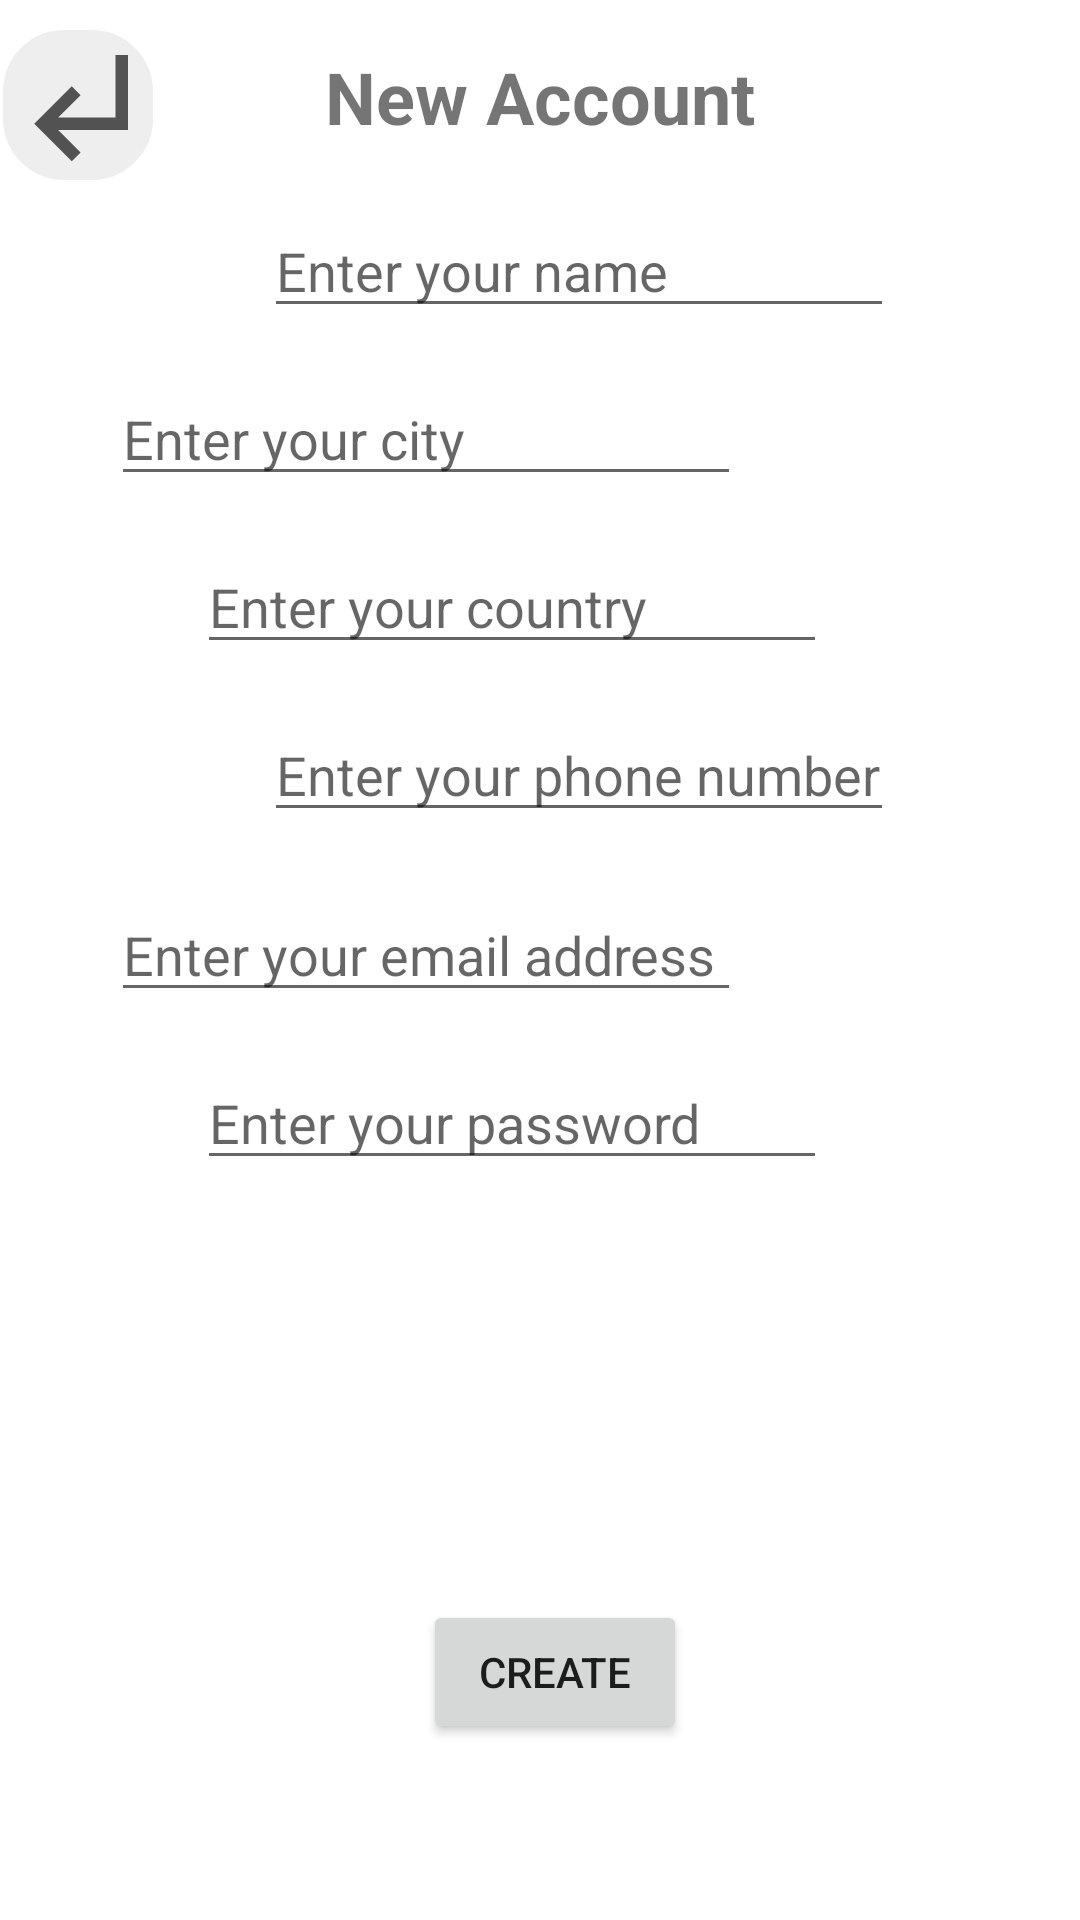

Android layout source for this screen:
<!-- AndroidManifest.xml: application theme Theme.TylerPotts_LifeManagementApp_CourseProject -->
<!-- res/layout/activity_signup.xml -->
<?xml version="1.0" encoding="utf-8"?>
<androidx.constraintlayout.widget.ConstraintLayout xmlns:android="http://schemas.android.com/apk/res/android"
    xmlns:app="http://schemas.android.com/apk/res-auto"
    xmlns:tools="http://schemas.android.com/tools"
    android:layout_width="match_parent"
    android:layout_height="match_parent"
    tools:context=".Signup">
    <TextView
        android:id="@+id/textView5"
        android:layout_width="wrap_content"
        android:layout_height="wrap_content"
        android:layout_marginTop="16dp"
        android:gravity="center"
        android:text="New Account"
        android:textSize="24sp"
        android:textStyle="bold"
        app:layout_constraintEnd_toEndOf="parent"
        app:layout_constraintStart_toStartOf="parent"
        app:layout_constraintTop_toTopOf="parent" />

    <ImageButton
        android:id="@+id/backbtn"
        android:layout_width="50dp"
        android:layout_height="50dp"
        android:layout_marginStart="1dp"
        android:layout_marginTop="10dp"
        android:background="@drawable/roundbtn2"
        android:onClick="go2Setting"
        app:layout_constraintStart_toStartOf="parent"
        app:layout_constraintTop_toTopOf="parent"
        app:srcCompat="@drawable/ic_baseline_subdirectory_arrow_left_24" />

    <EditText
        android:id="@+id/nameId"
        android:layout_width="wrap_content"
        android:layout_height="wrap_content"
        android:layout_marginStart="88dp"
        android:layout_marginTop="68dp"
        android:layout_marginEnd="113dp"
        android:ems="10"
        android:hint="Enter your name"
        android:inputType="textPersonName"
        android:text=""
        app:layout_constraintEnd_toEndOf="parent"
        app:layout_constraintHorizontal_bias="0.0"
        app:layout_constraintStart_toStartOf="parent"
        app:layout_constraintTop_toTopOf="parent" />

    <EditText
        android:id="@+id/cityId"
        android:layout_width="wrap_content"
        android:layout_height="wrap_content"
        android:layout_marginStart="88dp"
        android:layout_marginTop="124dp"
        android:layout_marginEnd="113dp"
        android:ems="10"
        android:hint="@string/city"
        android:inputType="textPersonName"
        android:text=""
        app:layout_constraintEnd_toEndOf="parent"
        app:layout_constraintHorizontal_bias="1.0"
        app:layout_constraintStart_toStartOf="parent"
        app:layout_constraintTop_toTopOf="parent" />

    <EditText
        android:id="@+id/countryId"
        android:layout_width="wrap_content"
        android:layout_height="wrap_content"
        android:layout_marginTop="180dp"
        android:ems="10"
        android:hint="@string/country"
        android:inputType="textPersonName"
        android:text=""
        app:layout_constraintEnd_toEndOf="parent"
        app:layout_constraintHorizontal_bias="0.437"
        app:layout_constraintStart_toStartOf="parent"
        app:layout_constraintTop_toTopOf="parent" />

    <EditText
        android:id="@+id/phoneId"
        android:layout_width="wrap_content"
        android:layout_height="wrap_content"
        android:layout_marginStart="88dp"
        android:layout_marginTop="236dp"
        android:layout_marginEnd="113dp"
        android:ems="10"
        android:hint="@string/phone_number"
        android:inputType="textPersonName"
        android:text=""
        app:layout_constraintEnd_toEndOf="parent"
        app:layout_constraintHorizontal_bias="0.0"
        app:layout_constraintStart_toStartOf="parent"
        app:layout_constraintTop_toTopOf="parent" />

    <EditText
        android:id="@+id/emailSignupId"
        android:layout_width="wrap_content"
        android:layout_height="wrap_content"
        android:layout_marginStart="88dp"
        android:layout_marginTop="296dp"
        android:layout_marginEnd="113dp"
        android:ems="10"
        android:hint="@string/email_address"
        android:inputType="textPersonName"
        android:text=""
        app:layout_constraintEnd_toEndOf="parent"
        app:layout_constraintHorizontal_bias="1.0"
        app:layout_constraintStart_toStartOf="parent"
        app:layout_constraintTop_toTopOf="parent" />

    <EditText
        android:id="@+id/passwordSignupId"
        android:layout_width="wrap_content"
        android:layout_height="wrap_content"
        android:layout_marginTop="352dp"
        android:ems="10"
        android:hint="@string/password"
        android:inputType="textPassword"
        android:text=""
        app:layout_constraintEnd_toEndOf="parent"
        app:layout_constraintHorizontal_bias="0.437"
        app:layout_constraintStart_toStartOf="parent"
        app:layout_constraintTop_toTopOf="parent" />

    <Button
        android:id="@+id/createBtn"
        android:layout_width="wrap_content"
        android:layout_height="wrap_content"
        android:layout_marginStart="141dp"
        android:layout_marginTop="140dp"
        android:layout_marginEnd="179dp"
        android:text="Create"
        app:layout_constraintEnd_toEndOf="parent"
        app:layout_constraintHorizontal_bias="0.0"
        app:layout_constraintStart_toStartOf="parent"
        app:layout_constraintTop_toBottomOf="@+id/passwordSignupId" />

</androidx.constraintlayout.widget.ConstraintLayout>
<!-- resources referenced by this layout -->
<resources>
  <!-- drawable ic_baseline_subdirectory_arrow_left_24 (drawable) -->
  <vector android:height="50dp" android:tint="#535252"
      android:viewportHeight="24" android:viewportWidth="24"
      android:width="50dp" xmlns:android="http://schemas.android.com/apk/res/android">
      <path android:fillColor="@android:color/white" android:pathData="M11,9l1.42,1.42L8.83,14H18V4h2v12H8.83l3.59,3.58L11,21l-6,-6 6,-6z"/>
  </vector>
  <!-- drawable roundbtn2 (drawable) -->
  <?xml version="1.0" encoding="utf-8"?>
  <shape xmlns:android="http://schemas.android.com/apk/res/android"
      android:shape="rectangle">
      <solid android:color="#eeeeee "/>
      <corners android:radius="20dp"/>
      <stroke android:width="1dp"
              android:color="#eeeeee"/>
  </shape>
  <string name="city">Enter your city</string>
  <string name="country">Enter your country</string>
  <string name="email_address">Enter your email address</string>
  <string name="password">Enter your password</string>
  <string name="phone_number">Enter your phone number</string>
  <style name="Theme.TylerPotts_LifeManagementApp_CourseProject" parent="Theme.MaterialComponents.DayNight.DarkActionBar">
          
          <item name="colorPrimary">@color/lightblue</item>
          <item name="colorPrimaryVariant">@color/lightblue_79</item>
          <item name="colorOnPrimary">@color/white</item>
          
          <item name="colorSecondary">@color/teal_200</item>
          <item name="colorSecondaryVariant">@color/teal_700</item>
          <item name="colorOnSecondary">@color/black</item>
          
          <item name="android:statusBarColor">?attr/colorPrimaryVariant</item>
          
      </style>
  <color name="lightblue">#2d88e2</color>
  <color name="lightblue_79">#2c79c9</color>
  <color name="white">#FFFFFFFF</color>
  <color name="teal_200">#FF03DAC5</color>
  <color name="teal_700">#FF018786</color>
  <color name="black">#FF000000</color>
</resources>
